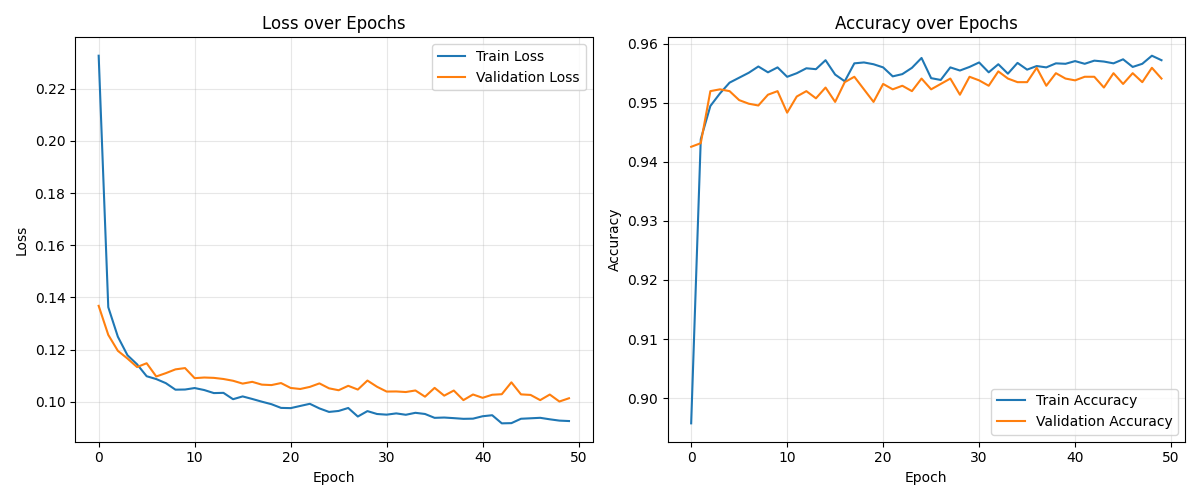

The file beside this chart, header and first rows:
accuracy, loss, val_accuracy, val_loss
0.8957, 0.2326, 0.9426, 0.1368
0.9438, 0.1363, 0.9432, 0.1257
0.9495, 0.125, 0.952, 0.1196
0.9516, 0.1179, 0.9523, 0.1166
0.9534, 0.1144, 0.952, 0.1133
0.9542, 0.1098, 0.9505, 0.1148
0.9551, 0.1087, 0.9498, 0.1097
0.9561, 0.1072, 0.9495, 0.111
0.9552, 0.1047, 0.9514, 0.1124
0.956, 0.1047, 0.952, 0.1129
0.9544, 0.1053, 0.9483, 0.1091
0.955, 0.1045, 0.9511, 0.1093
0.9558, 0.1034, 0.952, 0.1092
0.9557, 0.1035, 0.9508, 0.1088
0.9572, 0.101, 0.9526, 0.1081
0.9548, 0.1021, 0.9502, 0.107
0.9536, 0.1011, 0.9535, 0.1077
0.9567, 0.1001, 0.9544, 0.1066
0.9568, 0.09911, 0.9523, 0.1064
0.9565, 0.09769, 0.9502, 0.1072
0.956, 0.0976, 0.9532, 0.1053
0.9545, 0.09843, 0.9523, 0.1049
0.9549, 0.09925, 0.9529, 0.1057
0.9559, 0.09749, 0.952, 0.1071
0.9576, 0.09615, 0.9541, 0.1052
0.9542, 0.09652, 0.9523, 0.1045
0.9539, 0.09765, 0.9532, 0.1062
0.956, 0.09438, 0.9541, 0.1047
0.9555, 0.09646, 0.9514, 0.1082
0.9561, 0.09535, 0.9544, 0.1058
0.9568, 0.0951, 0.9538, 0.1039
0.9552, 0.09558, 0.9529, 0.104
0.9565, 0.09506, 0.9553, 0.1038
0.9549, 0.09581, 0.9541, 0.1044
0.9568, 0.09536, 0.9535, 0.102
0.9556, 0.09388, 0.9535, 0.1054
0.9562, 0.09399, 0.9559, 0.1024
0.956, 0.09376, 0.9529, 0.1043
0.9567, 0.0935, 0.955, 0.1007
0.9566, 0.09357, 0.9541, 0.1028
0.9571, 0.09449, 0.9538, 0.1016
0.9566, 0.09488, 0.9544, 0.1027
0.9571, 0.09177, 0.9544, 0.1029
0.957, 0.09185, 0.9526, 0.1075
0.9567, 0.09353, 0.955, 0.1029
0.9574, 0.0937, 0.9532, 0.1027
0.9561, 0.09389, 0.955, 0.1007
0.9566, 0.09332, 0.9535, 0.1028
0.958, 0.09282, 0.9559, 0.1001
0.9572, 0.09265, 0.9541, 0.1014
